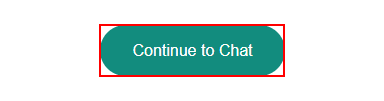
Task: Robotic Enterprise Framework
Workflow: InitAllApplications

Step 1: click on the link 'Continue to Chat' in window 'Share on WhatsApp' (chrome.exe)

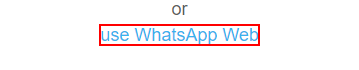
Step 2: click on the element 'use WhatsApp Web'
